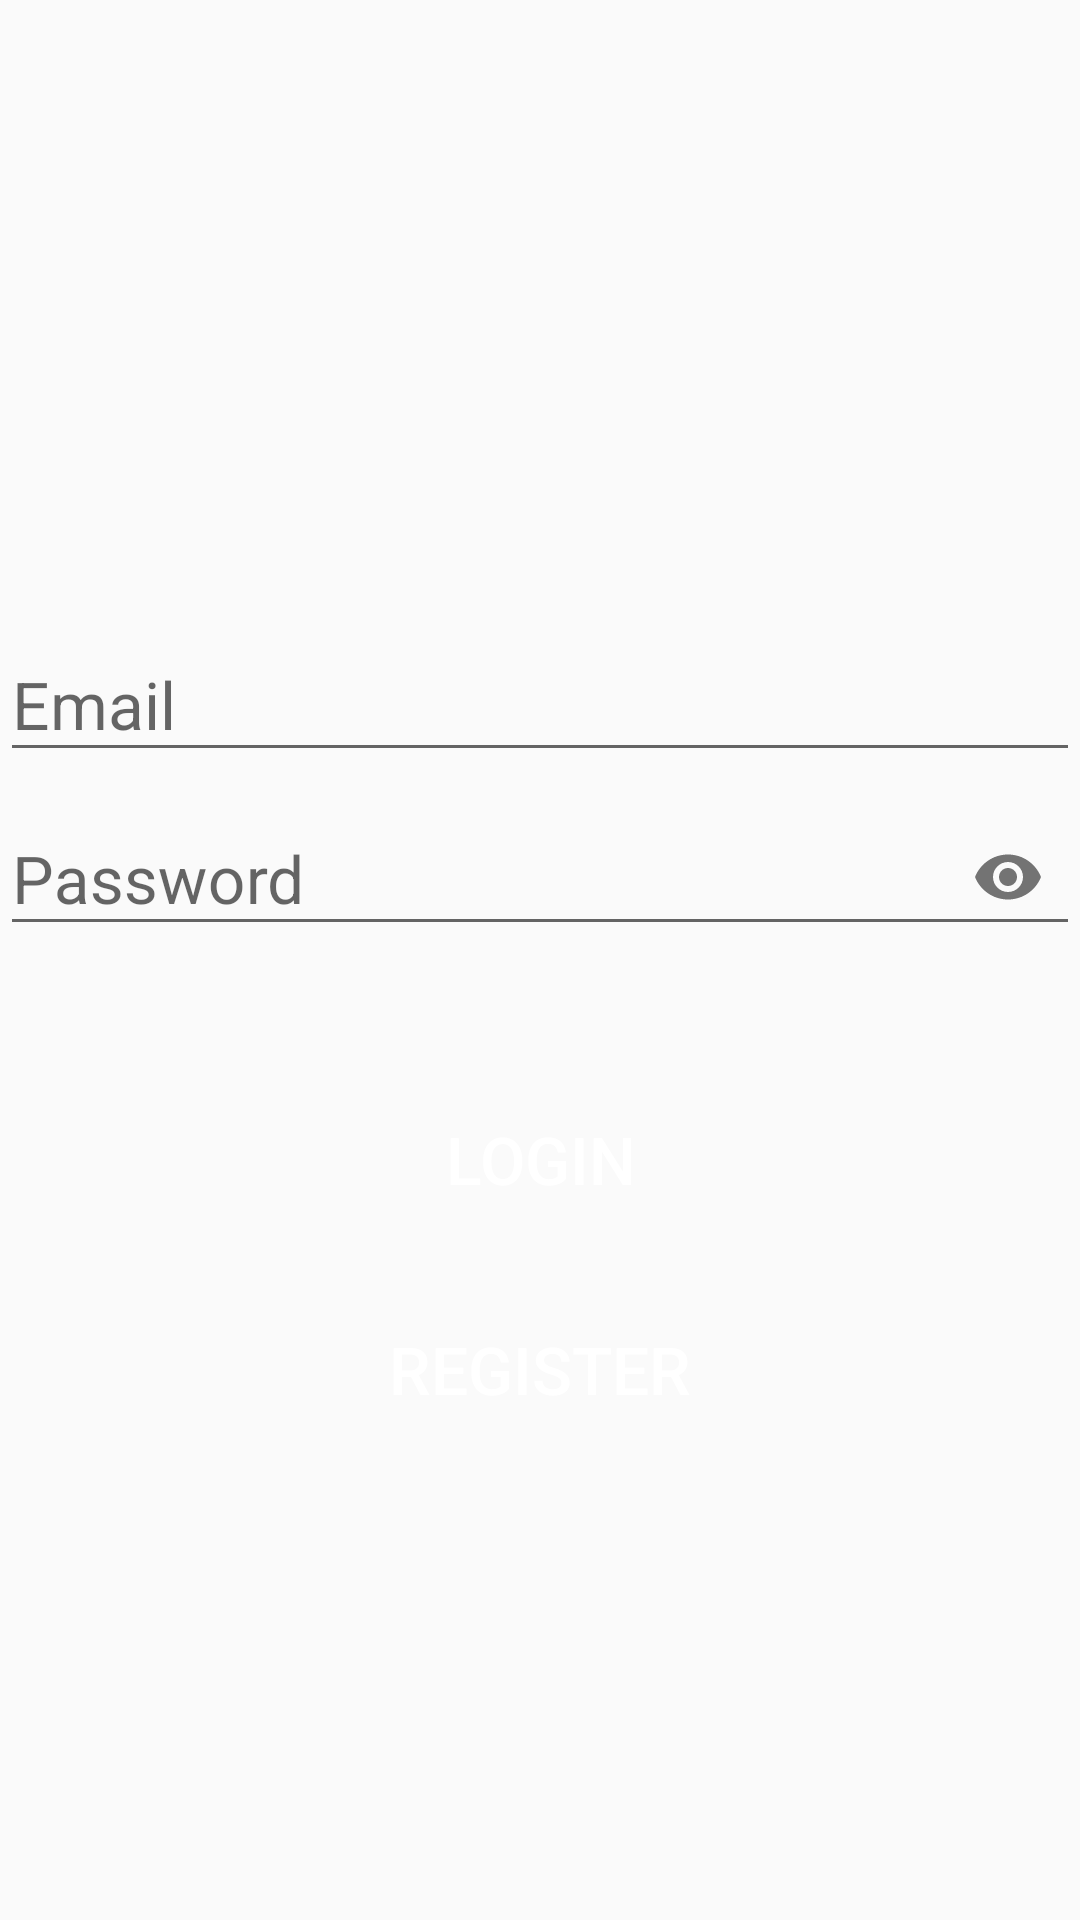

The Android layout XML behind this screen, and the referenced resources:
<!-- AndroidManifest.xml: application theme Theme.WishShop -->
<!-- res/layout/activity_login_form.xml -->
<?xml version="1.0" encoding="utf-8"?>
<LinearLayout xmlns:android="http://schemas.android.com/apk/res/android"
    xmlns:app="http://schemas.android.com/apk/res-auto"
    xmlns:tools="http://schemas.android.com/tools"
    android:layout_width="match_parent"
    android:layout_height="match_parent"
    android:orientation="vertical"
    tools:context=".LoginForm">

    <ImageView
        android:layout_width="match_parent"
        android:layout_height="200dp"
        android:src="@drawable/login2"
        android:padding="10dp"/>

    <ProgressBar
        android:id="@+id/progressBar"
        android:layout_width="wrap_content"
        android:layout_height="wrap_content"
        android:layout_gravity="center_horizontal"
        android:layout_marginTop="10dp"
        android:visibility="gone"/>

    <com.google.android.material.textfield.TextInputLayout
        android:layout_width="match_parent"
        android:layout_height="wrap_content"
        android:focusable="true"
        android:focusableInTouchMode="true"
        >

        <EditText
            android:id="@+id/txtEmail"
            android:layout_width="match_parent"
            android:layout_height="wrap_content"
            android:hint="Email"
            android:ems="10"
            android:inputType="text"
            android:textSize="22sp"/>
    </com.google.android.material.textfield.TextInputLayout>
    <com.google.android.material.textfield.TextInputLayout
        android:layout_width="match_parent"
        android:layout_height="wrap_content"
        android:focusable="true"
        android:focusableInTouchMode="true"
        app:hintTextColor="@color/colorAccent"
        app:passwordToggleEnabled="true"
        >

        <EditText
            android:id="@+id/txtPassword"
            android:layout_width="match_parent"
            android:layout_height="wrap_content"
            android:hint="Password"
            android:ems="10"
            android:inputType="textPassword"
            android:textSize="22sp"/>
    </com.google.android.material.textfield.TextInputLayout>

    <Button
        android:id="@+id/btn_Login"
        android:layout_width="match_parent"
        android:layout_height="60dp"
        android:textSize="22sp"
        android:text="Login"
        android:textColor="#FFFFFF"
        android:layout_marginTop="40dp"
        android:background="@drawable/button_rounded"/>
    <Button
        android:id="@+id/btn_Register"
        android:layout_width="match_parent"
        android:layout_height="60dp"
        android:textSize="22sp"
        android:text="Register"
        android:textColor="#FFFFFF"
        android:layout_marginTop="10dp"
        android:background="@drawable/button_rounded"/>


</LinearLayout>
<!-- resources referenced by this layout -->
<resources>
  <color name="colorAccent">#FF6C02</color>
  <style name="Theme.WishShop" parent="Theme.AppCompat.Light.NoActionBar">
          
          <item name="colorPrimary">#2D383F</item>
          <item name="colorPrimaryVariant">#2D383F</item>
          <item name="colorOnPrimary">@color/white</item>
          
          <item name="colorSecondary">@color/teal_200</item>
          <item name="colorSecondaryVariant">@color/teal_700</item>
          <item name="colorOnSecondary">@color/black</item>
          
          <item name="android:statusBarColor" tools:targetApi="l">?attr/colorPrimaryVariant</item>
          
      </style>
  <color name="white">#FFFFFFFF</color>
  <color name="teal_200">#FF6C02</color>
  <color name="teal_700">#FF6C02</color>
  <color name="black">#FF000000</color>
</resources>
